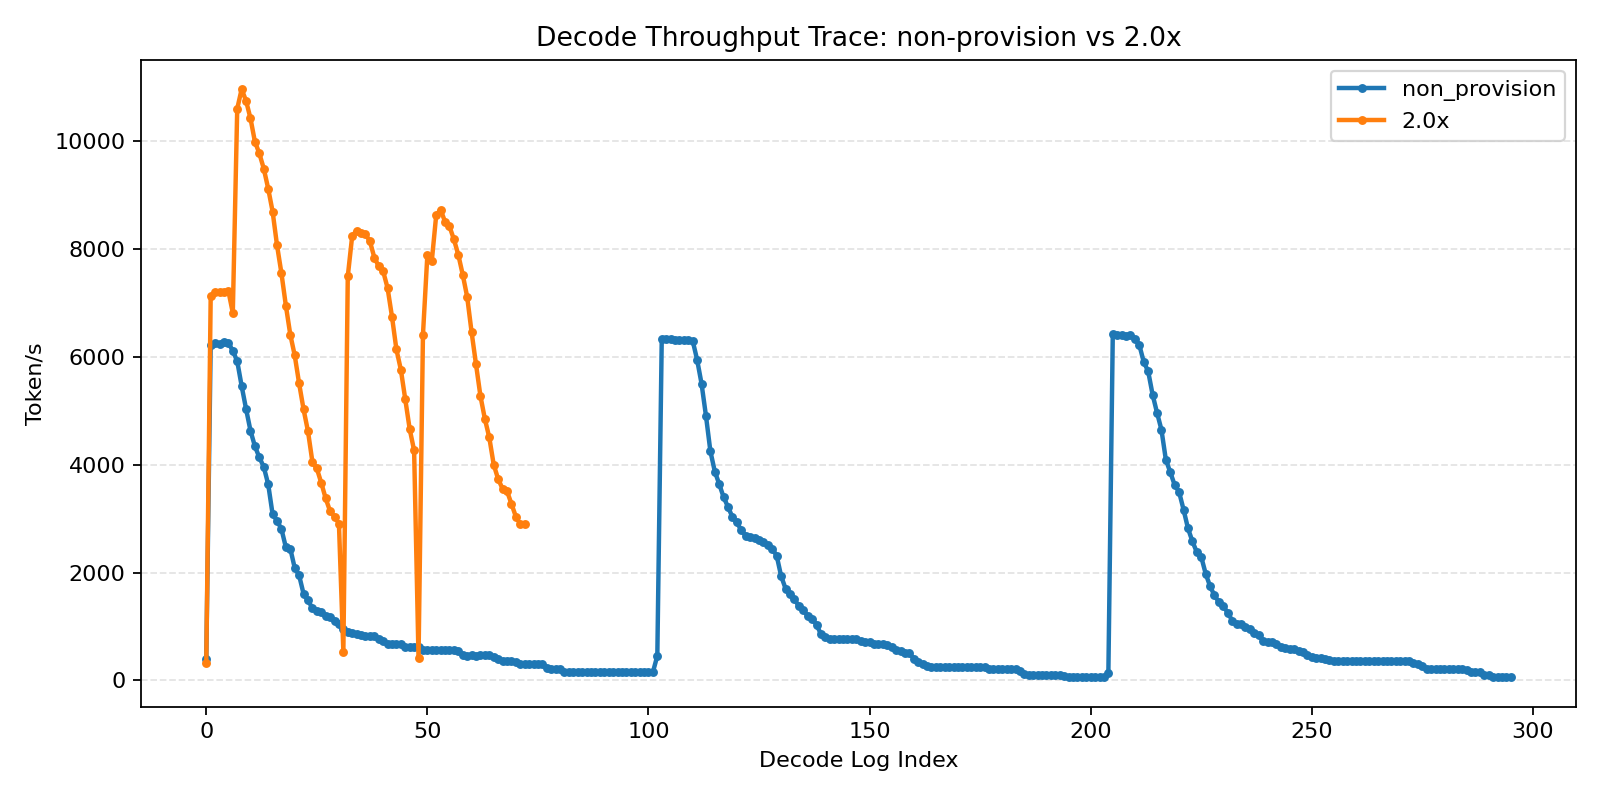

The file beside this chart, header and first rows:
label, decode_idx, elapsed_sec, throughput, running_req, queue_req, token_usage
non_provision, 0, 0.0, 395.8, 128, 0, 0.01
non_provision, 1, 1.0, 6228, 128, 0, 0.02
non_provision, 2, 2.0, 6252, 128, 0, 0.03
non_provision, 3, 3.0, 6245, 128, 0, 0.04
non_provision, 4, 3.0, 6285, 128, 0, 0.06
non_provision, 5, 4.0, 6261, 127, 0, 0.07
non_provision, 6, 5.0, 6113, 123, 0, 0.07
non_provision, 7, 6.0, 5920, 116, 0, 0.08
non_provision, 8, 7.0, 5461, 108, 0, 0.08
non_provision, 9, 8.0, 5035, 98, 0, 0.08
non_provision, 10, 8.0, 4631, 91, 0, 0.08
non_provision, 11, 9.0, 4343, 85, 0, 0.09
non_provision, 12, 10.0, 4136, 82, 0, 0.09
non_provision, 13, 11.0, 3961, 76, 0, 0.09
non_provision, 14, 12.0, 3639, 69, 0, 0.09
non_provision, 15, 12.0, 3081, 59, 0, 0.08
non_provision, 16, 13.0, 2960, 58, 0, 0.08
non_provision, 17, 14.0, 2807, 55, 0, 0.08
non_provision, 18, 15.0, 2468, 50, 0, 0.08
non_provision, 19, 16.0, 2445, 45, 0, 0.07
non_provision, 20, 16.0, 2086, 40, 0, 0.07
non_provision, 21, 17.0, 1948, 35, 0, 0.06
non_provision, 22, 18.0, 1606, 30, 0, 0.06
non_provision, 23, 19.0, 1483, 28, 0, 0.06
non_provision, 24, 20.0, 1341, 25, 0, 0.05
non_provision, 25, 20.0, 1294, 25, 0, 0.06
non_provision, 26, 21.0, 1261, 23, 0, 0.05
non_provision, 27, 22.0, 1189, 23, 0, 0.05
non_provision, 28, 23.0, 1174, 22, 0, 0.05
non_provision, 29, 23.0, 1099, 21, 0, 0.05
non_provision, 30, 24.0, 1048, 21, 0, 0.06
non_provision, 31, 25.0, 954.8, 18, 0, 0.05
non_provision, 32, 26.0, 888.3, 17, 0, 0.05
non_provision, 33, 27.0, 879.8, 17, 0, 0.05
non_provision, 34, 27.0, 852.1, 17, 0, 0.05
non_provision, 35, 28.0, 836.4, 16, 0, 0.05
non_provision, 36, 29.0, 820.1, 16, 0, 0.05
non_provision, 37, 30.0, 820.7, 16, 0, 0.05
non_provision, 38, 30.0, 823.9, 16, 0, 0.05
non_provision, 39, 31.0, 762.9, 14, 0, 0.05
non_provision, 40, 32.0, 724.4, 14, 0, 0.05
non_provision, 41, 33.0, 681.1, 13, 0, 0.05
non_provision, 42, 34.0, 674.3, 13, 0, 0.05
non_provision, 43, 34.0, 672.2, 13, 0, 0.05
non_provision, 44, 35.0, 667.4, 12, 0, 0.05
non_provision, 45, 36.0, 623.2, 12, 0, 0.05
non_provision, 46, 37.0, 620.3, 12, 0, 0.05
non_provision, 47, 37.0, 620.2, 12, 0, 0.05
non_provision, 48, 38.0, 622, 12, 0, 0.05
non_provision, 49, 39.0, 572.9, 11, 0, 0.05
non_provision, 50, 40.0, 569.3, 11, 0, 0.05
non_provision, 51, 41.0, 569, 11, 0, 0.05
non_provision, 52, 41.0, 568.2, 11, 0, 0.05
non_provision, 53, 42.0, 569.3, 11, 0, 0.05
non_provision, 54, 43.0, 570, 11, 0, 0.05
non_provision, 55, 44.0, 569.9, 11, 0, 0.05
non_provision, 56, 44.0, 569.4, 11, 0, 0.05
non_provision, 57, 45.0, 541.8, 10, 0, 0.05
non_provision, 58, 46.0, 477.8, 9, 0, 0.04
non_provision, 59, 47.0, 460.4, 9, 0, 0.05
... 309 more rows
